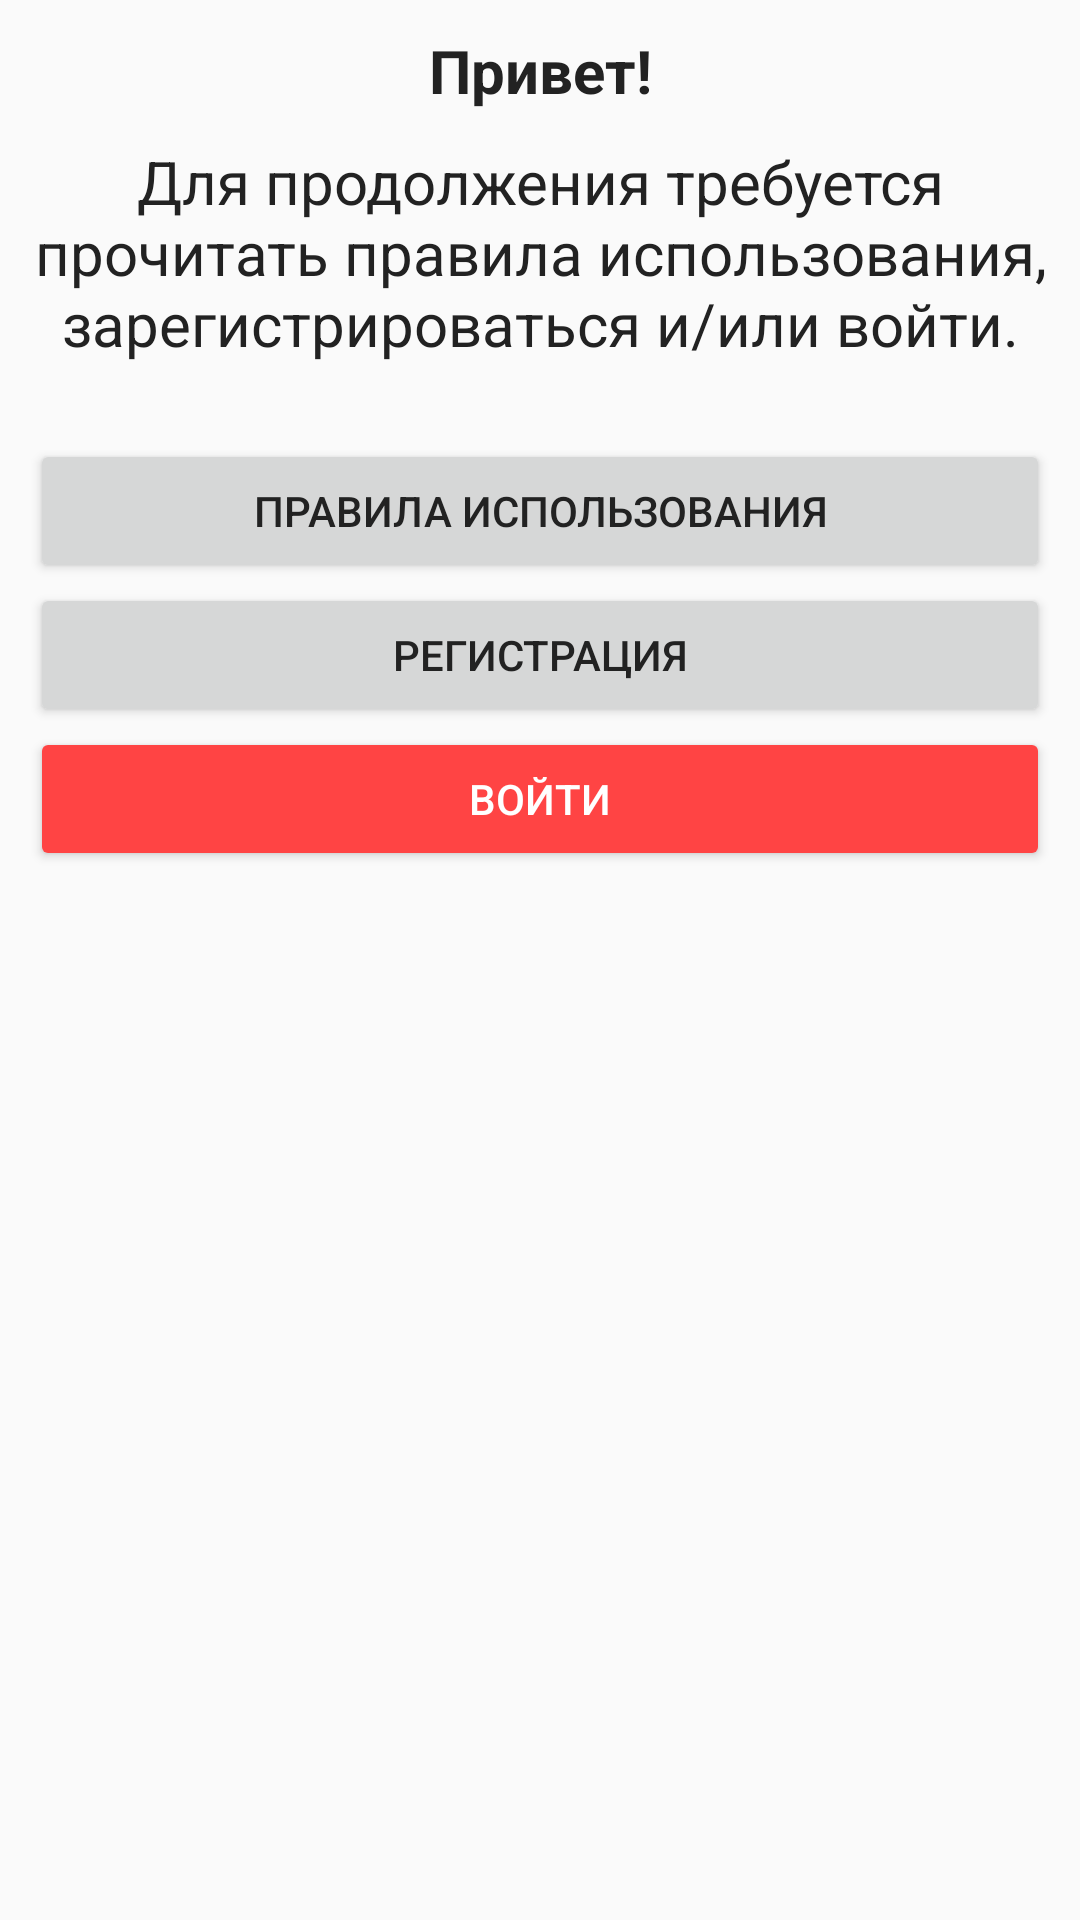

Here is an Android app screen rendered from its layout file. Give the layout XML and the strings, colors and styles it references.
<!-- AndroidManifest.xml: activity theme FirstTheme -->
<!-- res/layout/activity_first.xml -->
<?xml version="1.0" encoding="utf-8"?>
<RelativeLayout xmlns:android="http://schemas.android.com/apk/res/android"
    android:layout_width="match_parent"
    android:layout_height="match_parent">

    <ScrollView
        android:layout_width="match_parent"
        android:layout_height="match_parent">

        <LinearLayout
            android:layout_width="match_parent"
            android:layout_height="wrap_content"
            android:orientation="vertical"
            android:padding="10dp">

            <TextView
                android:layout_width="match_parent"
                android:layout_height="wrap_content"
                android:gravity="center"
                android:text="Привет!"
                android:textSize="20sp"
                android:textStyle="bold" />

            <TextView
                android:layout_width="match_parent"
                android:layout_height="wrap_content"
                android:layout_marginTop="10dp"
                android:gravity="center"
                android:text="Для продолжения требуется прочитать правила использования, зарегистрироваться и/или войти."
                android:textSize="20sp" />

            <Button
                android:id="@+id/btnRules"
                android:layout_width="match_parent"
                android:layout_height="wrap_content"
                android:layout_marginTop="25dp"
                android:text="Правила использования" />

            <Button
                android:id="@+id/btnRegister"
                android:layout_width="match_parent"
                android:layout_height="wrap_content"
                android:text="Регистрация" />

            <Button
                android:id="@+id/btnLogin"
                android:backgroundTint="#f44"
                android:textColor="#fff"
                android:layout_width="match_parent"
                android:layout_height="wrap_content"
                android:text="Войти" />

        </LinearLayout>
    </ScrollView>
</RelativeLayout>
<!-- resources referenced by this layout -->
<resources>
  <style name="FirstTheme" parent="Theme.AppCompat.Light.NoActionBar">
          
          <item name="colorPrimary">#fff</item>
          <item name="colorPrimaryDark">#fff</item>
          <item name="colorAccent">#f44</item>
          <item name="android:textColor">#222</item>
          <item name="android:windowLightStatusBar">true</item>
      </style>
</resources>
